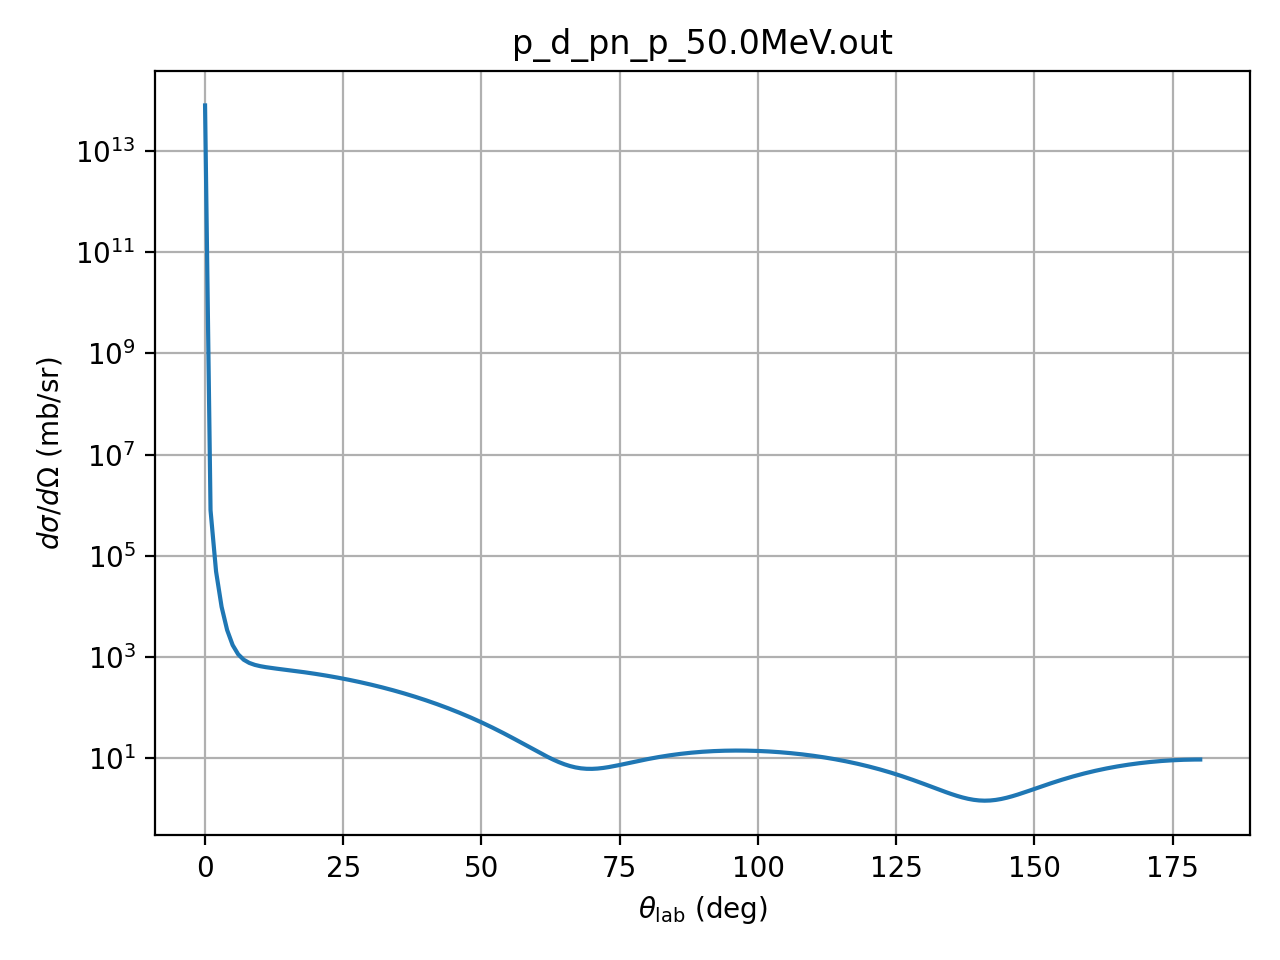

Data behind this chart, as committed beside it:
theta_deg, dsigma_domega_mb_sr, ratio_to_rutherford
0.01, 80444000000000, 1.0
1.0, 794690, 0.9878
2.0, 48837, 0.9711
3.0, 9791, 0.9854
4.0, 3403, 1.082
5.0, 1713, 1.329
6.0, 1126, 1.81
7.0, 880, 2.62
8.0, 761.5, 3.865
9.0, 696.4, 5.656
10.0, 655.8, 8.111
11.0, 627.1, 11.34
12.0, 604.5, 15.47
13.0, 584.8, 20.59
14.0, 566.7, 26.79
15.0, 549.2, 34.17
16.0, 531.9, 42.77
17.0, 514.6, 52.65
18.0, 497.2, 63.82
19.0, 479.5, 76.28
20.0, 461.8, 89.99
21.0, 443.8, 104.9
22.0, 425.7, 121
23.0, 407.6, 138
24.0, 389.4, 156
25.0, 371.3, 174.7
26.0, 353.3, 193.9
27.0, 335.5, 213.6
28.0, 317.8, 233.3
29.0, 300.5, 253.1
30.0, 283.4, 272.6
31.0, 266.7, 291.6
32.0, 250.4, 309.8
33.0, 234.5, 327.1
34.0, 219.2, 343.3
35.0, 204.3, 358
36.0, 190, 371.3
37.0, 176.2, 382.8
38.0, 163, 392.4
39.0, 150.3, 400.1
40.0, 138.3, 405.6
41.0, 126.9, 409.1
42.0, 116.1, 410.3
43.0, 105.8, 409.3
44.0, 96.24, 406.2
45.0, 87.23, 401.0
46.0, 78.81, 393.8
47.0, 70.98, 384.6
48.0, 63.7, 373.7
49.0, 56.98, 361.2
50.0, 50.79, 347.3
51.0, 45.12, 332.2
52.0, 39.94, 316.1
53.0, 35.23, 299.3
54.0, 30.98, 282.1
55.0, 27.15, 264.6
56.0, 23.74, 247.2
57.0, 20.71, 230.1
58.0, 18.03, 213.5
59.0, 15.7, 197.9
... 121 more rows
